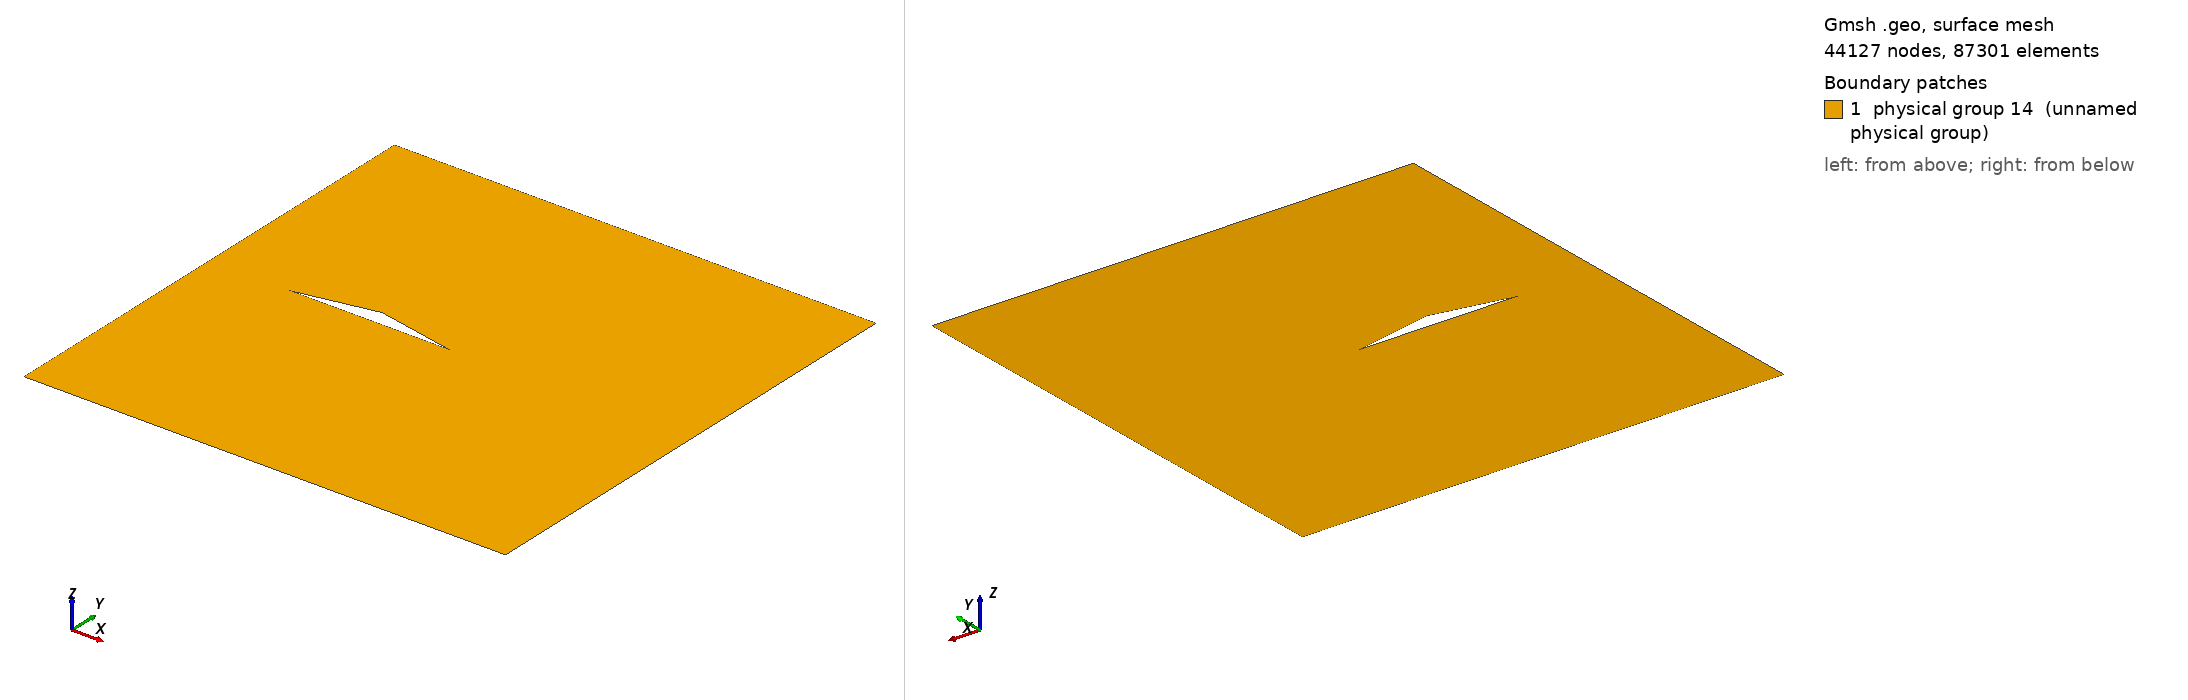

Gmsh geometry script, surface-meshed: 44127 nodes, 87301 surface elements. Boundary patches (legend numbers): 1 physical group 14 (unnamed physical group). Left view from above one corner, right view from below the opposite corner. Legend entries are the model's physical surfaces. The drawing asked Gmsh for element sizes between 1% and 20% of the model's largest extent; the script's own settings can give other sizes.

=== keil_ultrafine.geo (drawn) ===
Point(1) = {-2, 3, 0};
Point(2) = {-2, -3, 0};
Point(3) = {4, 3, 0};
Point(4) = {4, -3, 0};
Point(5) = {-1, 0, 0};
Point(6) = {1, 0, 0};
Point(7) = {0, 0.2, 0};
Line(1) = {2, 1};
Line(2) = {1, 3};
Line(3) = {3, 4};
Line(4) = {4, 2};
Line(5) = {5, 7};
Line(6) = {7, 6};
Line(7) = {6, 5};
Line Loop(8) = {2, 3, 4, 1};
Line Loop(9) = {6, 7, 5};
Plane Surface(10) = {8, 9};

Transfinite Line {5, 6} = 130 Using Progression 1;
Transfinite Line {7} = 260 Using Progression 1;
Transfinite Line {1, 2, 3, 4} = 110 Using Progression 1;
Physical Line(301) = {1, 4};
Physical Line(401) = {2, 3};
Physical Line(101) = {5, 6, 7};
Physical Surface(14) = {10};
